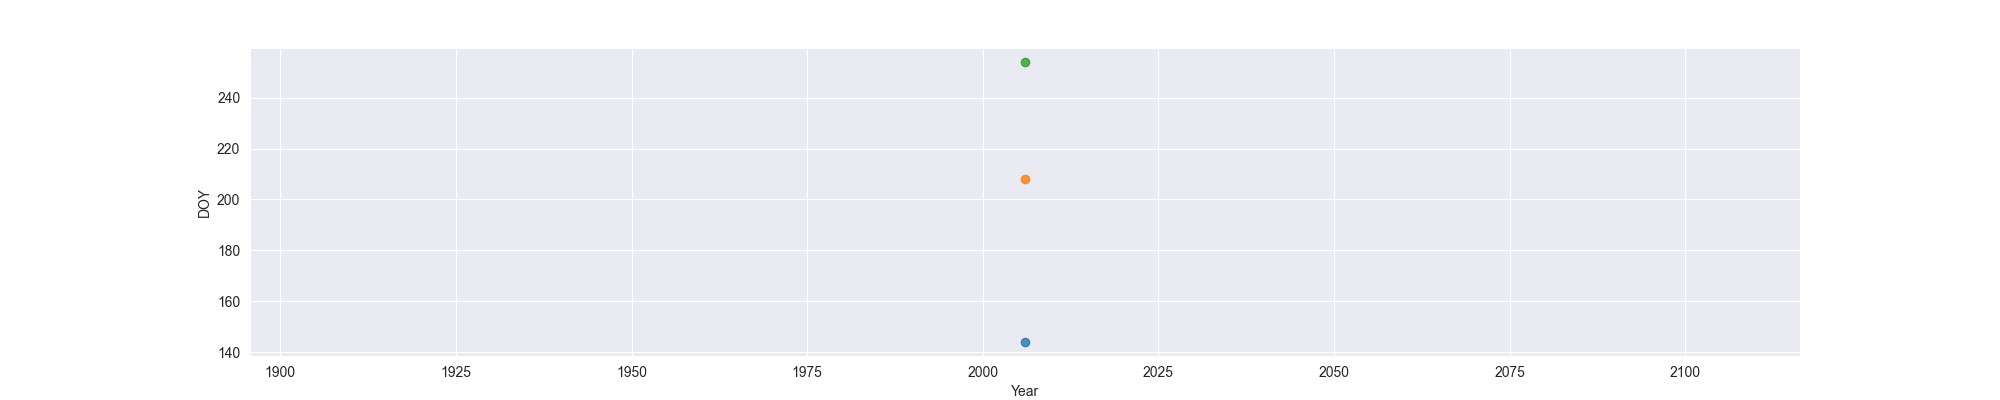

The table this chart was drawn from, first rows:
Year, MO, OW, FO
2006, 144, 208, 254
